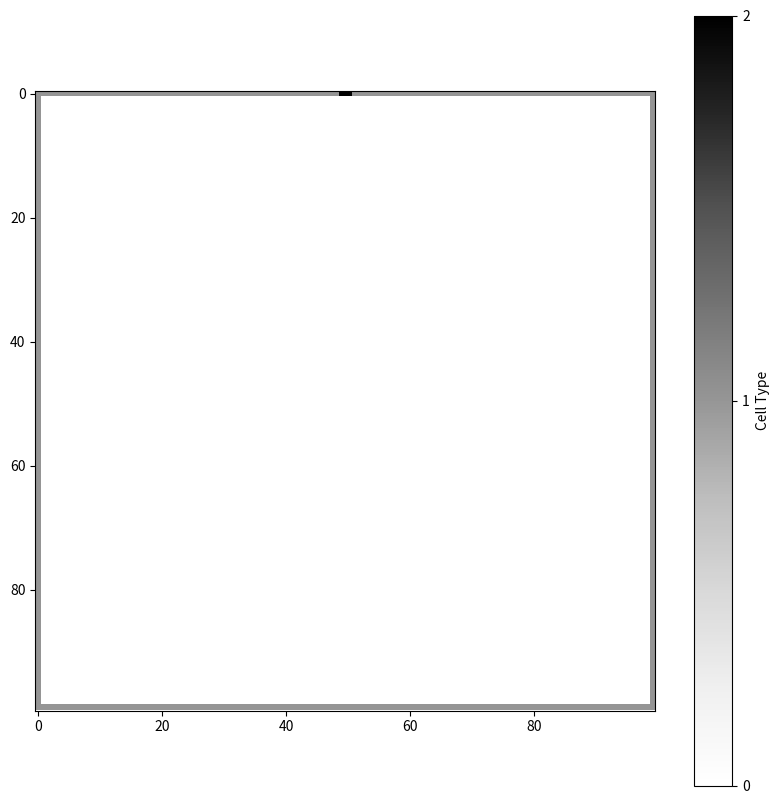

Reproduce this figure in Python.
import numpy as np
import matplotlib.pyplot as plt
import random
from matplotlib.animation import FuncAnimation

# Grid Setup
open_space = 0
wall = 1
exit = 2
grid_size = 100
grid = np.zeros((grid_size, grid_size), dtype=int)
grid[0, :] = wall
grid[:, 0] = wall
grid[-1, :] = wall
grid[:, -1] = wall
grid[0, 49:51] = exit

class Panickers:
    def __init__(self):
        placed = False
        while not placed:
            x = random.randint(1, grid_size - 2)
            y = random.randint(1, grid_size - 2)
            if grid[x, y] == open_space:
                self.x = x
                self.y = y
                placed = True

def initialise():
    global panickers_list
    panickers_list = [Panickers() for _ in range(50)]

def observe():
    ax.clear()  # Clear only axes content
    im = ax.imshow(grid, cmap='Greys', vmin=0, vmax=2)
    ax.set_title('Office Floor Plan')
    ax.axis('off')
    
    for panicker in panickers_list:
        ax.scatter(panicker.y, panicker.x, color='red', s=80)

def update(frame):
    global panickers_list
    new_panickers_list = []

    for panicker in panickers_list:
        valid_move = False
        while not valid_move:
            move_x = random.randint(-1, 1)
            move_y = random.randint(-1, 1)
            new_x = panicker.x + move_x
            new_y = panicker.y + move_y

            if 0 <= new_x < grid_size and 0 <= new_y < grid_size:
                if grid[new_x, new_y] == open_space:
                    panicker.x = new_x
                    panicker.y = new_y
                    valid_move = True
                elif grid[new_x, new_y] == exit:
                    valid_move = True
                    continue

        if grid[panicker.x, panicker.y] != exit:
            new_panickers_list.append(panicker)

    panickers_list = new_panickers_list

# Setup for animation
fig, ax = plt.subplots(figsize=(10, 10))
initialise()
im = ax.imshow(grid, cmap='Greys', vmin=0, vmax=2)
fig.colorbar(im, ax=ax, label='Cell Type', ticks=[open_space, wall, exit])

def animate(frame):
    update(frame)
    observe()

ani = FuncAnimation(fig, animate, frames=50, interval=0.1, repeat=False)
plt.show()
